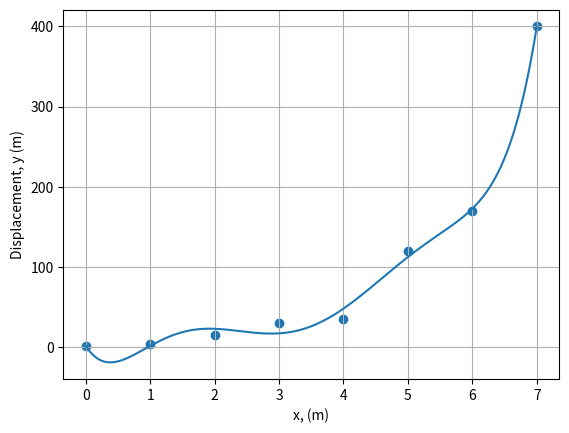

Recreate this plot in Python.
# LEAST SQUARES FIT - CURVE OF THE 6th DEGREE

import numpy as np
import matplotlib.pyplot as plt

# Enter the values of the variables x and y:
x = np.array([0, 1, 2, 3, 4, 5, 6, 7])
y = np.array([1, 4, 15, 30, 35, 120, 170, 400])

# Plot, size of dots, labels, ranges of values, initial values
plt.scatter(x, y)
plt.xlabel("x, (m)")			# set the x-axis label
plt.ylabel("Displacement, y (m)")	# set the y-axis label
plt.grid(True)


# Fit least-squares line
fit = np.polyfit(x, y, 6)

# Print coefficients
print("Fit: y = A + B*x + C*x^2 + D*x^3 + E*x^4 + F*x^5 + G*x^6")
print(" A = ", fit[6])
print(" B = ", fit[5])
print(" C = ", fit[4])
print(" D = ", fit[3])
print(" E = ", fit[2])
print(" F = ", fit[1])
print(" G = ", fit[0])

p = np.poly1d(fit)
xp = np.linspace(min(x), max(x), 200)
plt.plot(xp, p(xp), '-')

plt.show()



